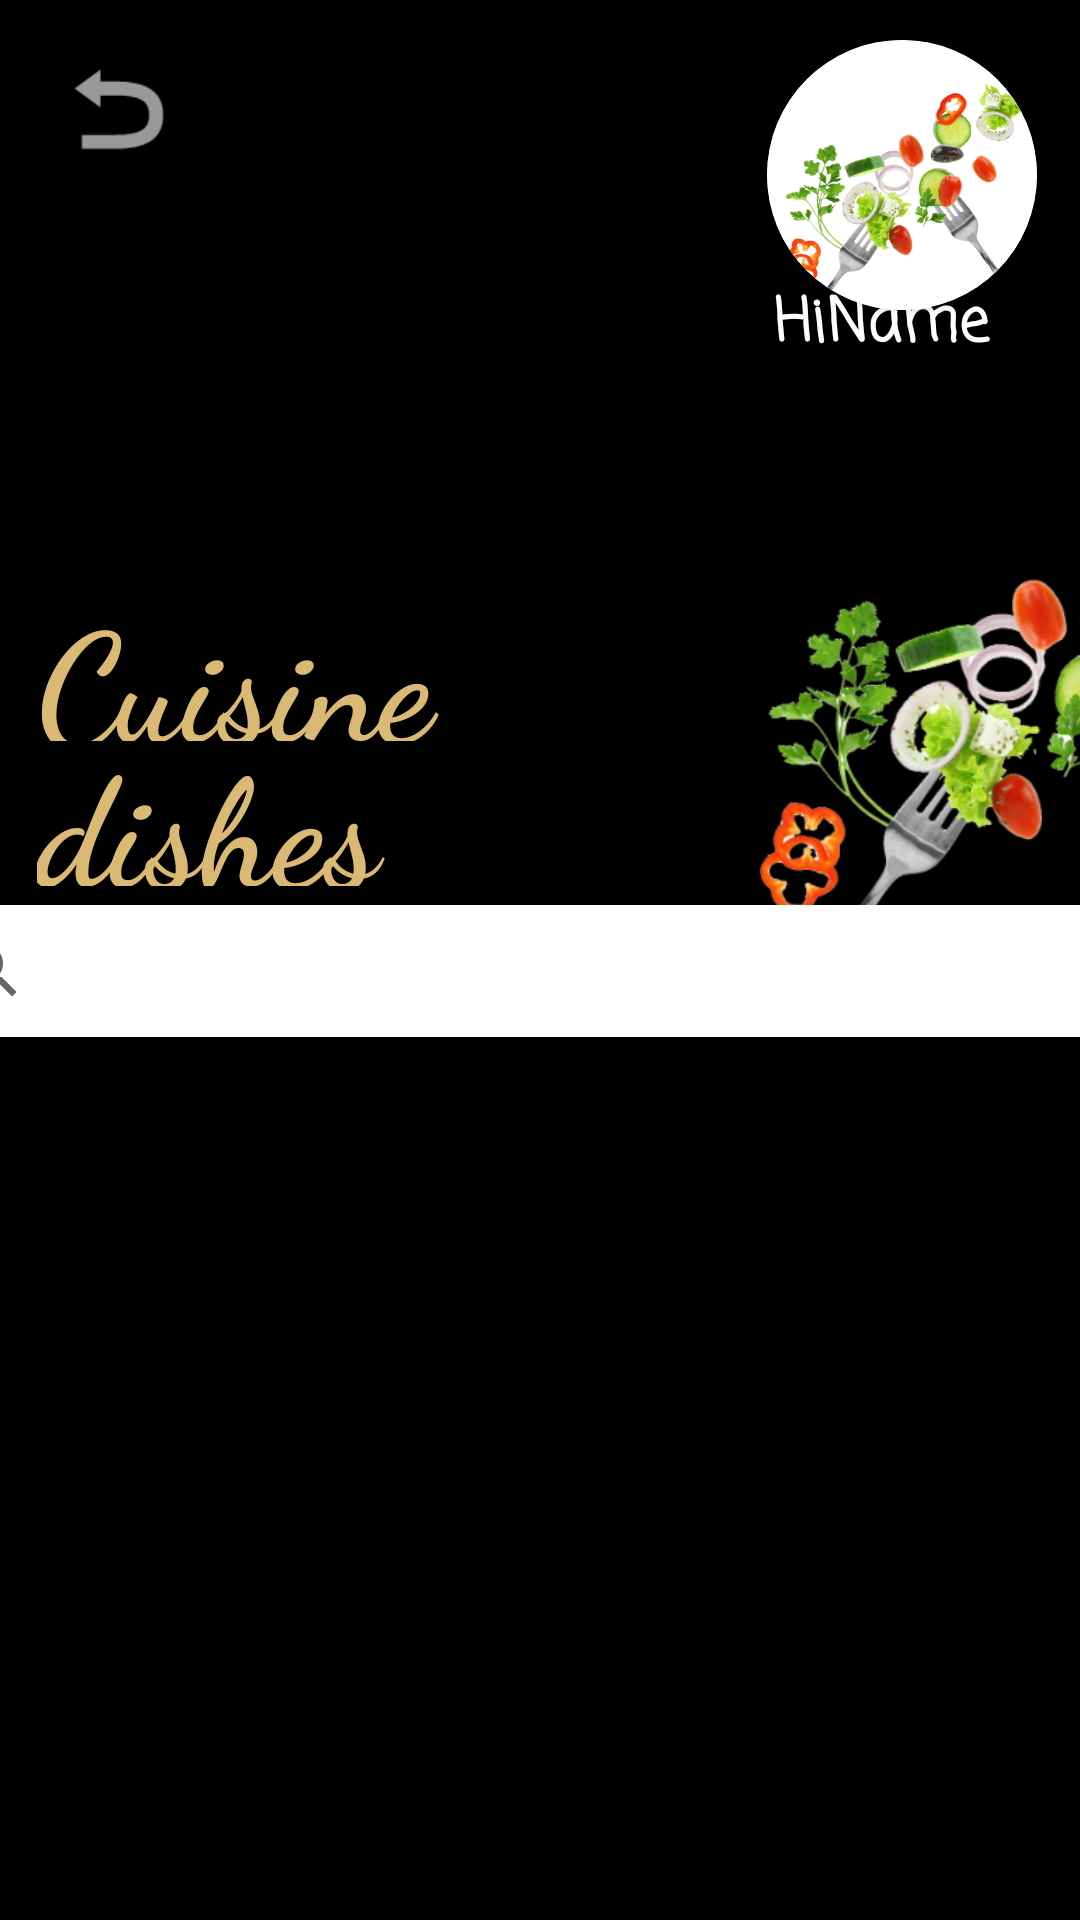

Write the Android layout XML for this screen, with the resource values it uses.
<!-- AndroidManifest.xml: application theme Theme.JustPoteito -->
<!-- res/layout/type_of_cuisine.xml -->
<?xml version="1.0" encoding="utf-8"?>
<androidx.constraintlayout.widget.ConstraintLayout xmlns:android="http://schemas.android.com/apk/res/android"
    xmlns:app="http://schemas.android.com/apk/res-auto"
    xmlns:tools="http://schemas.android.com/tools"
    android:layout_width="match_parent"
    android:layout_height="match_parent"
    android:background="#000000"
    android:foregroundTint="#FFFFFF"
    tools:context=".MainActivity">

    <TextView
        android:id="@+id/title_type_cuisine"
        android:layout_width="184dp"
        android:layout_height="56dp"
        android:fontFamily="cursive"
        android:text="@string/title_type_of_cuisine"
        android:textColor="#FFD9B973"
        android:textSize="50sp"
        android:textStyle="bold"
        app:layout_constraintBottom_toBottomOf="parent"
        app:layout_constraintEnd_toEndOf="parent"
        app:layout_constraintHorizontal_bias="0.07"
        app:layout_constraintStart_toStartOf="parent"
        app:layout_constraintTop_toTopOf="parent"
        app:layout_constraintVertical_bias="0.327" />

    <ImageView
        android:id="@+id/image_vegetables"
        android:layout_width="280dp"
        android:layout_height="201dp"
        android:layout_marginStart="200dp"
        app:layout_constraintBottom_toBottomOf="parent"
        app:layout_constraintStart_toStartOf="parent"
        app:layout_constraintTop_toTopOf="parent"
        app:layout_constraintVertical_bias="0.277"
        app:srcCompat="@drawable/verduras" />

    <TextView
        android:id="@+id/textDishes"
        android:layout_width="184dp"
        android:layout_height="56dp"
        android:fontFamily="cursive"
        android:text="@string/dishes"
        android:textColor="#FFD9B973"
        android:textSize="50sp"
        android:textStyle="bold"
        app:layout_constraintBottom_toBottomOf="parent"
        app:layout_constraintEnd_toEndOf="parent"
        app:layout_constraintHorizontal_bias="0.07"
        app:layout_constraintStart_toStartOf="parent"
        app:layout_constraintTop_toTopOf="parent"
        app:layout_constraintVertical_bias="0.41" />

    <ImageView
        android:id="@+id/imageBack"
        android:layout_width="51dp"
        android:layout_height="45dp"
        app:layout_constraintBottom_toBottomOf="parent"
        app:layout_constraintEnd_toEndOf="parent"
        app:layout_constraintHorizontal_bias="0.044"
        app:layout_constraintStart_toStartOf="parent"
        app:layout_constraintTop_toTopOf="parent"
        app:layout_constraintVertical_bias="0.023"
        app:srcCompat="@android:drawable/ic_menu_revert" />

    <androidx.cardview.widget.CardView
        android:layout_width="90dp"
        android:layout_height="90dp"
        app:cardCornerRadius="50dp"
        app:layout_constraintBottom_toBottomOf="parent"
        app:layout_constraintEnd_toEndOf="parent"
        app:layout_constraintHorizontal_bias="0.947"
        app:layout_constraintStart_toStartOf="parent"
        app:layout_constraintTop_toTopOf="parent"
        app:layout_constraintVertical_bias="0.024">
            <ImageView
            android:id="@+id/userPhoto"
            android:layout_width="match_parent"
            android:layout_height="match_parent"
            android:src="@drawable/verduras"
            android:background="@color/white"
            android:scaleType="centerCrop"
            />
    </androidx.cardview.widget.CardView>

    <TextView
        android:id="@+id/hi"
        android:layout_width="27dp"
        android:layout_height="32dp"
        android:fontFamily="casual"
        android:text="@string/hi"
        android:textColor="#FFFFFF"
        android:textSize="20sp"
        android:textStyle="bold"
        app:layout_constraintBottom_toBottomOf="parent"
        app:layout_constraintEnd_toEndOf="parent"
        app:layout_constraintHorizontal_bias="0.775"
        app:layout_constraintStart_toStartOf="parent"
        app:layout_constraintTop_toTopOf="parent"
        app:layout_constraintVertical_bias="0.153" />

    <TextView
        android:id="@+id/username"
        android:layout_width="78dp"
        android:layout_height="32dp"
        android:fontFamily="casual"
        android:text="@string/name"
        android:textColor="#FFFFFF"
        android:textSize="20sp"
        android:textStyle="bold"
        app:layout_constraintBottom_toBottomOf="parent"
        app:layout_constraintEnd_toEndOf="parent"
        app:layout_constraintHorizontal_bias="0.978"
        app:layout_constraintStart_toStartOf="parent"
        app:layout_constraintTop_toTopOf="parent"
        app:layout_constraintVertical_bias="0.153" />

    <androidx.appcompat.widget.SearchView
        android:layout_width="415dp"
        android:layout_height="44dp"
        android:background="#FFFFFF"
        app:layout_constraintBottom_toBottomOf="parent"
        app:layout_constraintEnd_toEndOf="parent"
        app:layout_constraintStart_toStartOf="parent"
        app:layout_constraintTop_toTopOf="parent"
        app:layout_constraintVertical_bias="0.506" />

</androidx.constraintlayout.widget.ConstraintLayout>
<!-- resources referenced by this layout -->
<resources>
  <color name="white">#FFFFFFFF</color>
  <!-- drawable verduras: png bitmap (drawable, 148907 bytes) -->
  <string name="dishes">dishes</string>
  <string name="hi">Hi</string>
  <string name="name">Name</string>
  <string name="title_type_of_cuisine">Cuisine</string>
  <style name="Theme.JustPoteito" parent="Theme.MaterialComponents.DayNight.DarkActionBar">
          
          <item name="colorPrimary">@color/purple_500</item>
          <item name="colorPrimaryVariant">@color/purple_700</item>
          <item name="colorOnPrimary">@color/white</item>
          
          <item name="colorSecondary">@color/teal_200</item>
          <item name="colorSecondaryVariant">@color/teal_700</item>
          <item name="colorOnSecondary">@color/black</item>
          
          <item name="android:statusBarColor">?attr/colorPrimaryVariant</item>
          
      </style>
  <color name="purple_500">#FF6200EE</color>
  <color name="purple_700">#FF3700B3</color>
  <color name="teal_200">#FF03DAC5</color>
  <color name="teal_700">#FF018786</color>
  <color name="black">#FF000000</color>
</resources>
